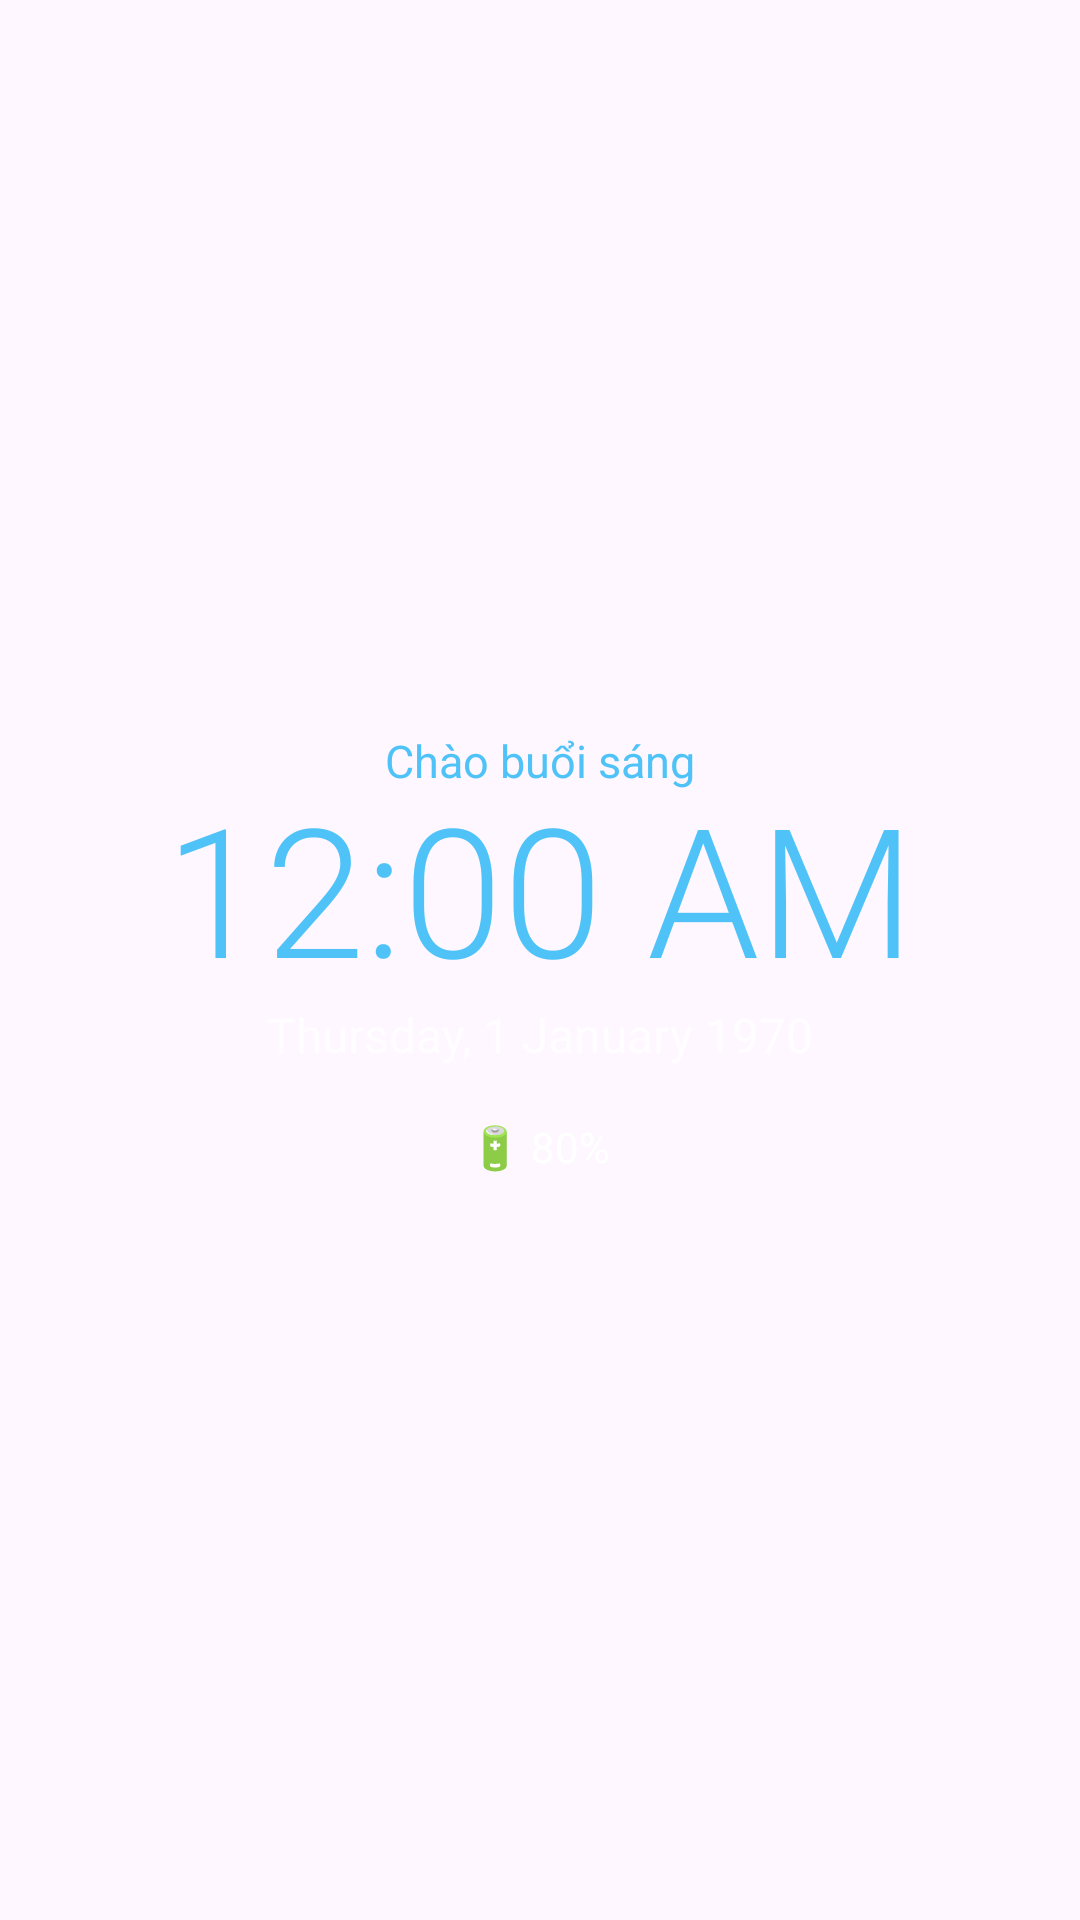

Here is an Android app screen rendered from its layout file. Give the layout XML and the strings, colors and styles it references.
<!-- AndroidManifest.xml: application theme Theme.ClockWidget -->
<!-- res/layout/widget_large.xml -->
<?xml version="1.0" encoding="utf-8"?>
<LinearLayout xmlns:android="http://schemas.android.com/apk/res/android"
    android:id="@+id/widget_root"
    android:layout_width="match_parent"
    android:layout_height="match_parent"
    android:background="@drawable/widget_bg"
    android:gravity="center"
    android:orientation="vertical"
    android:padding="16dp">

    <TextView
        android:id="@+id/greeting"
        android:layout_width="wrap_content"
        android:layout_height="wrap_content"
        android:text="Chào buổi sáng"
        android:textColor="@color/widget_accent"
        android:textSize="15sp" />

    <TextClock
        android:id="@+id/time"
        android:layout_width="wrap_content"
        android:layout_height="wrap_content"
        android:fontFamily="sans-serif-light"
        android:format12Hour="h:mm a"
        android:format24Hour="HH:mm"
        android:includeFontPadding="false"
        android:textColor="@color/widget_accent"
        android:textSize="60sp" />

    <TextClock
        android:id="@+id/date"
        android:layout_width="wrap_content"
        android:layout_height="wrap_content"
        android:format12Hour="EEEE, d MMMM yyyy"
        android:format24Hour="EEEE, d MMMM yyyy"
        android:textColor="@color/widget_text_secondary"
        android:textSize="16sp" />

    <LinearLayout
        android:layout_width="wrap_content"
        android:layout_height="wrap_content"
        android:layout_marginTop="12dp"
        android:orientation="horizontal">

        <TextView
            android:id="@+id/battery"
            android:layout_width="wrap_content"
            android:layout_height="wrap_content"
            android:background="@drawable/chip_bg"
            android:paddingHorizontal="12dp"
            android:paddingVertical="5dp"
            android:text="🔋 80%"
            android:textColor="@color/widget_text"
            android:textSize="14sp" />

        <TextView
            android:id="@+id/alarm"
            android:layout_width="wrap_content"
            android:layout_height="wrap_content"
            android:layout_marginStart="8dp"
            android:background="@drawable/chip_bg"
            android:paddingHorizontal="12dp"
            android:paddingVertical="5dp"
            android:text="⏰ 06:30"
            android:textColor="@color/widget_text"
            android:textSize="14sp"
            android:visibility="gone" />
    </LinearLayout>
</LinearLayout>
<!-- resources referenced by this layout -->
<resources>
  <color name="widget_accent">#4FC3F7</color>
  <color name="widget_text">#FFFFFFFF</color>
  <color name="widget_text_secondary">#B3FFFFFF</color>
  <style name="Theme.ClockWidget" parent="Theme.Material3.DayNight.NoActionBar" />
</resources>
